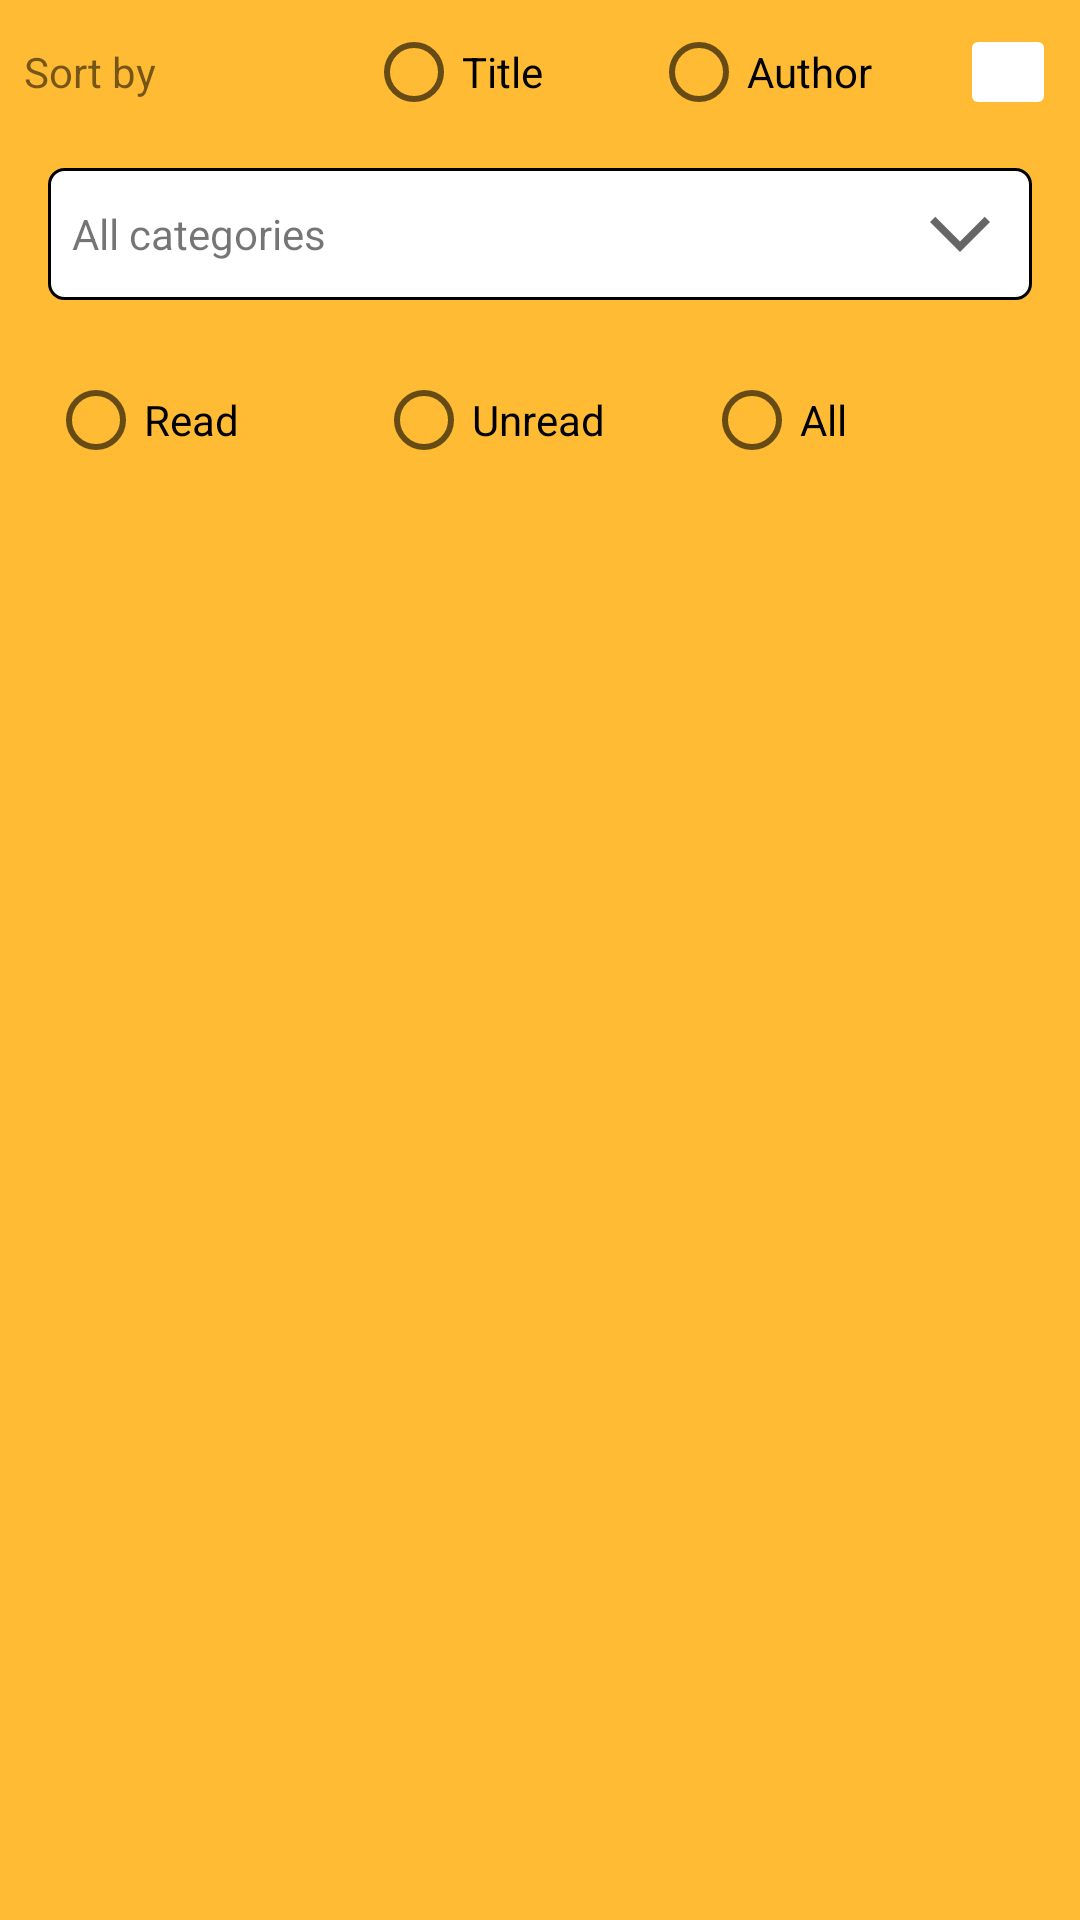

Produce the Android XML layout that renders to this screen, including the resource entries it uses.
<!-- AndroidManifest.xml: application theme Theme.FirebaseFirestoreLibrary -->
<!-- res/layout/fragment_book_sort.xml -->
<?xml version="1.0" encoding="utf-8"?>
<LinearLayout
    xmlns:android="http://schemas.android.com/apk/res/android"
    android:layout_width="match_parent"
    android:layout_height="wrap_content"
    android:orientation="vertical"
    android:background="@android:color/holo_orange_light"
    >
    <LinearLayout
        android:layout_width="match_parent"
        android:layout_height="wrap_content"
        android:orientation="horizontal">
        <TextView
            android:layout_width="0dp"
            android:layout_height="wrap_content"
            android:layout_weight="0.3"
            android:layout_gravity="center_vertical"
            android:layout_marginStart="8dp"
            android:text="Sort by"/>
        <RadioGroup
            android:id="@+id/booksort_group_sort_by_title_or_author"
            android:layout_width="0dp"
            android:layout_height="wrap_content"
            android:layout_weight="0.5"
            android:orientation="horizontal">
            <RadioButton
                android:id="@+id/booksort_radiobutton_sort_by_title"
                android:layout_width="0dp"
                android:layout_height="wrap_content"
                android:layout_weight="0.5"
                android:text="Title"/>
            <RadioButton
                android:id="@+id/booksort_radiobutton_sort_by_author"
                android:layout_width="0dp"
                android:layout_height="wrap_content"
                android:layout_weight="0.5"
                android:text="Author"/>
        </RadioGroup>
        <ImageButton
            android:id="@+id/booksort_button_show_advanced_options"
            android:layout_width="32dp"
            android:layout_height="32dp"
            android:layout_margin="8dp"
            android:src="@drawable/ic_baseline_align_horizontal_right_24"
            android:backgroundTint="@color/white"
            android:contentDescription="@string/contentdescription_sort_settings" />
    </LinearLayout>

    <RelativeLayout
        android:id="@+id/booksort_layout_categories"
        android:layout_width="match_parent"
        android:layout_height="wrap_content"
        android:layout_marginStart="16dp"
        android:layout_marginTop="8dp"
        android:layout_marginEnd="16dp"
        android:layout_marginBottom="8dp"
        android:background="@drawable/view_with_stroke_color">

        <TextView
            android:id="@+id/booksort_textview_selected_categories"
            android:layout_width="wrap_content"
            android:layout_height="wrap_content"
            android:layout_centerVertical="true"
            android:layout_marginStart="8dp"
            android:text="All categories"
            android:textAlignment="center" />

        <ImageButton
            android:id="@+id/booksort_button_select_categories_context_menu"
            android:layout_width="wrap_content"
            android:layout_height="wrap_content"
            android:layout_alignParentEnd="true"
            android:backgroundTint="@color/white"
            android:src="@drawable/ic_baseline_context_menu_32" />
    </RelativeLayout>
    <RadioGroup
        android:id="@+id/booksort_group_read_option"
        android:layout_width="match_parent"
        android:layout_height="wrap_content"
        android:layout_marginStart="16dp"
        android:layout_marginTop="8dp"
        android:layout_marginEnd="16dp"
        android:layout_marginBottom="8dp"
        android:orientation="horizontal">
        <RadioButton
            android:id="@+id/booksort_button_read"
            android:layout_width="0dp"
            android:layout_height="wrap_content"
            android:layout_weight="0.5"
            android:text="@string/read"/>
        <RadioButton
            android:id="@+id/booksort_button_unread"
            android:layout_width="0dp"
            android:layout_height="wrap_content"
            android:layout_weight="0.5"
            android:text="@string/unread"/>
        <RadioButton
            android:id="@+id/booksort_button_all"
            android:layout_width="0dp"
            android:layout_height="wrap_content"
            android:layout_weight="0.5"
            android:text="@string/all"/>
    </RadioGroup>
</LinearLayout>
<!-- resources referenced by this layout -->
<resources>
  <!-- drawable ic_baseline_context_menu_32 (drawable) -->
  <vector
      android:width="24dp"
      android:height="24dp"
      android:tint="?attr/colorControlNormal"
      android:viewportHeight="24"
      android:viewportWidth="24"
      xmlns:android="http://schemas.android.com/apk/res/android">
      <group
          android:translateY="24"
          android:rotation="-90">
          <path android:fillColor="@android:color/white" android:pathData="M17.77,3.77l-1.77,-1.77l-10,10l10,10l1.77,-1.77l-8.23,-8.23z"/>
      </group>
  </vector>
  <!-- drawable view_with_stroke_color (drawable) -->
  <?xml version="1.0" encoding="utf-8"?>
  <shape xmlns:android="http://schemas.android.com/apk/res/android">
      <corners android:radius="5dp" />
  
      <solid android:color="@android:color/white" />
  
      <stroke
          android:width="3px"
          android:color="@color/black" />
  </shape>
  <string name="all">All</string>
  <string name="contentdescription_sort_settings">Sort settings</string>
  <string name="read">Read</string>
  <string name="unread">Unread</string>
  <style name="Theme.FirebaseFirestoreLibrary" parent="Theme.MaterialComponents.DayNight.DarkActionBar">
          
          <item name="colorPrimary">@color/purple_500</item>
          <item name="colorPrimaryVariant">@color/purple_700</item>
          <item name="colorOnPrimary">@color/white</item>
          
          <item name="colorSecondary">@color/teal_200</item>
          <item name="colorSecondaryVariant">@color/teal_700</item>
          <item name="colorOnSecondary">@color/black</item>
          
          <item name="android:statusBarColor" tools:targetApi="l">?attr/colorPrimaryVariant</item>
          
      </style>
  <!-- not gathered from this repository: default colours our renderer supplied (Android Studio template values) -->
  <color name="purple_500">#FF6200EE</color>
  <color name="purple_700">#FF3700B3</color>
  <color name="teal_200">#FF03DAC5</color>
  <color name="teal_700">#FF018786</color>
  <color name="black">#FF000000</color>
  <color name="white">#FFFFFFFF</color>
</resources>
